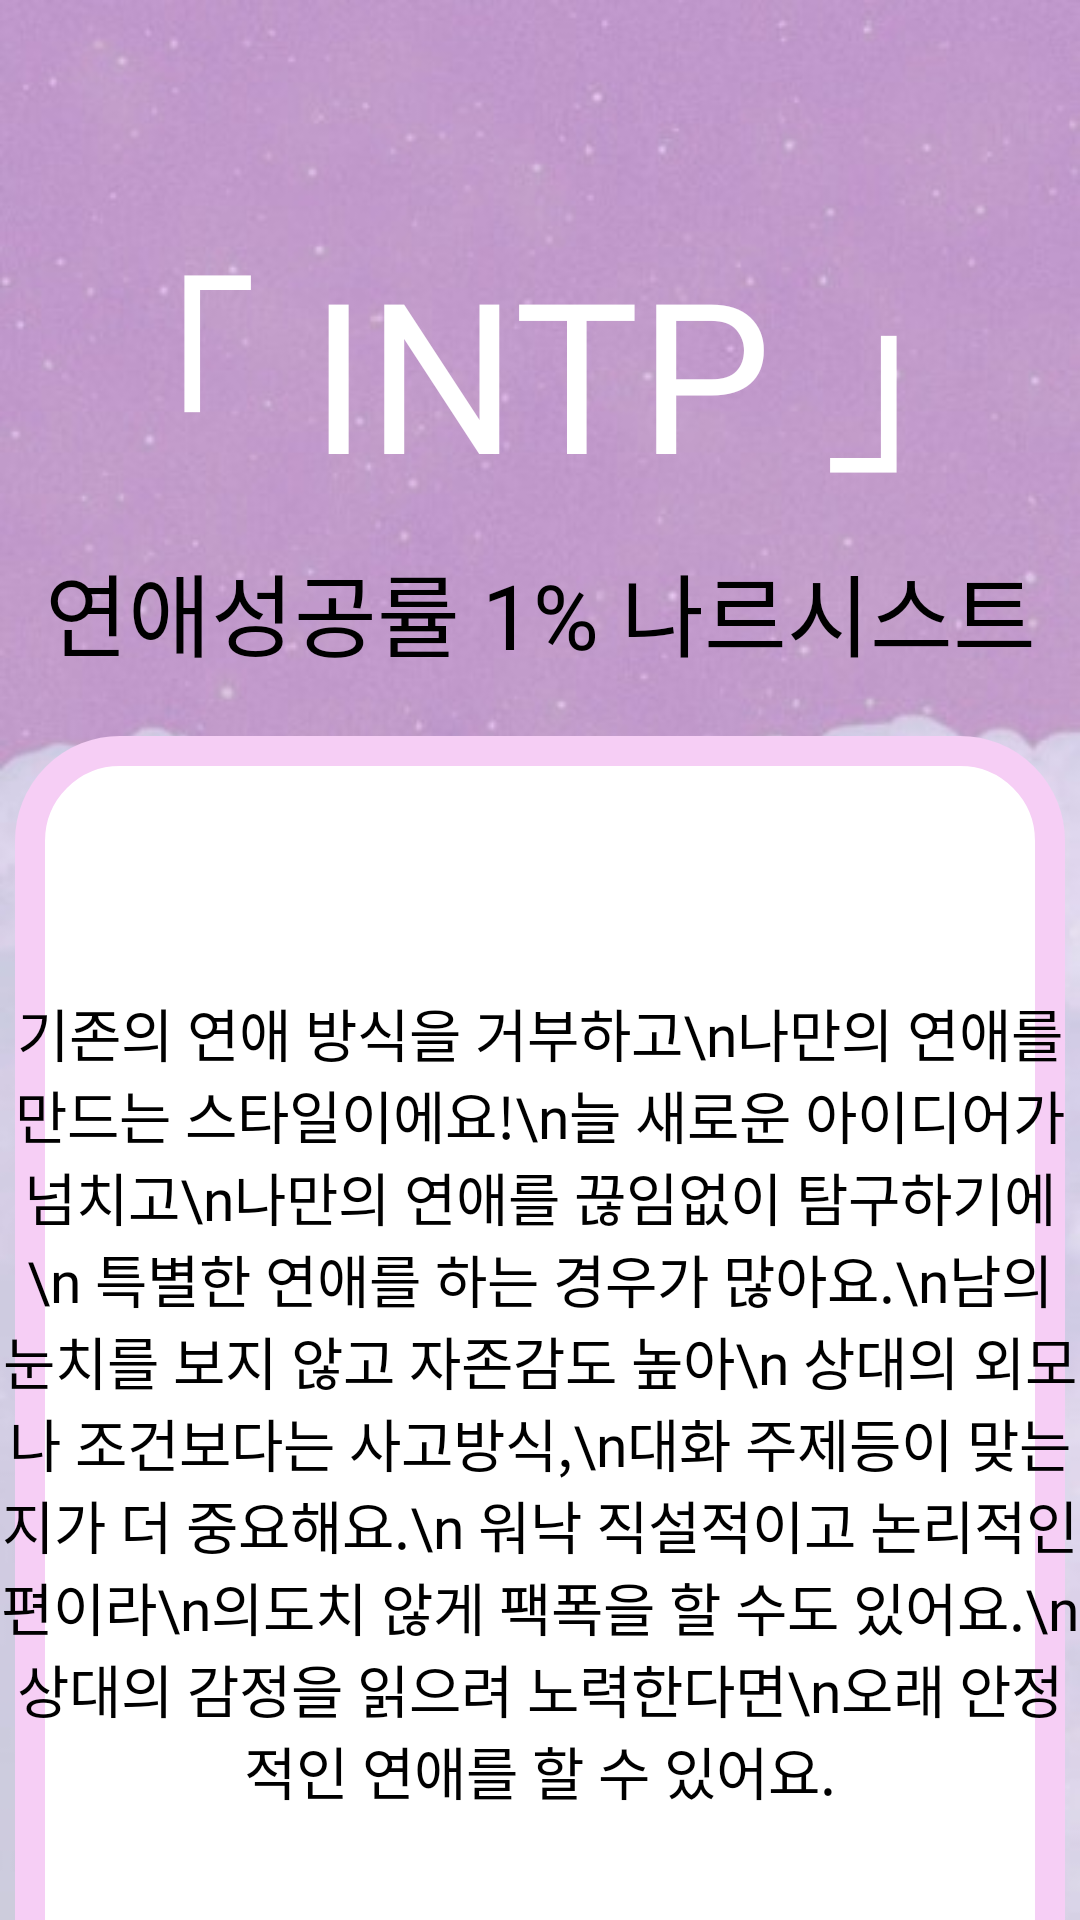

Write the Android layout XML for this screen, with the resource values it uses.
<!-- AndroidManifest.xml: application theme AppTheme -->
<!-- res/layout/fragment_intp_result.xml -->
<?xml version="1.0" encoding="utf-8"?>
<androidx.constraintlayout.widget.ConstraintLayout xmlns:android="http://schemas.android.com/apk/res/android"
    xmlns:tools="http://schemas.android.com/tools"
    android:layout_width="match_parent"
    android:layout_height="match_parent"
    xmlns:app="http://schemas.android.com/apk/res-auto"
    android:background="@drawable/intp"
    tools:context=".Fragments.Result.IntpResult">

    <TextView
        android:id="@+id/intp_tv1"
        android:layout_width="wrap_content"
        android:layout_height="wrap_content"
        android:layout_marginTop="70dp"
        android:fontFamily="@font/mapo_golden_pier"
        android:text="「 INTP 」"
        android:textAlignment="center"
        android:textColor="@color/white"
        android:textSize="70sp"
        app:layout_constraintEnd_toEndOf="parent"
        app:layout_constraintHorizontal_bias="0.5"
        app:layout_constraintStart_toStartOf="parent"
        app:layout_constraintTop_toTopOf="parent" />

    <TextView
        android:id="@+id/intp_tv2"
        android:layout_width="wrap_content"
        android:layout_height="wrap_content"
        android:layout_marginTop="10dp"
        android:fontFamily="@font/mapo_golden_pier"
        android:text="연애성공률 1% 나르시스트"
        android:textAlignment="center"
        android:textColor="@color/black"
        android:textSize="30sp"
        app:layout_constraintEnd_toEndOf="parent"
        app:layout_constraintHorizontal_bias="0.5"
        app:layout_constraintStart_toStartOf="parent"
        app:layout_constraintTop_toBottomOf="@+id/intp_tv1" />


    <ImageView
        android:id="@+id/intp_iv"
        android:layout_width="350dp"
        android:layout_height="450dp"
        android:layout_marginTop="20dp"
        android:src="@drawable/edge"
        app:layout_constraintEnd_toEndOf="parent"
        app:layout_constraintHorizontal_bias="0.5"
        app:layout_constraintStart_toStartOf="parent"
        app:layout_constraintTop_toBottomOf="@+id/intp_tv2" />

    <TextView
        android:layout_width="wrap_content"
        android:layout_height="wrap_content"
        android:fontFamily="@font/mapo_golden_pier"
        android:textColor="@color/black"
        android:text="기존의 연애 방식을 거부하고\n나만의 연애를 만드는
스타일이에요!\n늘 새로운 아이디어가 넘치고\n나만의 연애를 끊임없이 탐구하기에\n
특별한 연애를 하는 경우가 많아요.\n남의 눈치를 보지 않고 자존감도 높아\n
상대의 외모나 조건보다는 사고방식,\n대화 주제등이 맞는지가 더 중요해요.\n
워낙 직설적이고 논리적인 편이라\n의도치 않게 팩폭을 할 수도 있어요.\n
상대의 감정을 읽으려 노력한다면\n오래 안정적인 연애를 할 수 있어요."
        android:textAlignment="center"
        android:textSize="19dp"
        android:layout_marginTop="105dp"
        app:layout_constraintTop_toBottomOf="@+id/intp_tv2"
        app:layout_constraintEnd_toEndOf="parent"
        app:layout_constraintHorizontal_bias="0.5"
        app:layout_constraintStart_toStartOf="parent"
        />

</androidx.constraintlayout.widget.ConstraintLayout>
<!-- resources referenced by this layout -->
<resources>
  <!-- drawable edge (drawable) -->
  <?xml version="1.0" encoding="utf-8"?>
  <shape xmlns:android="http://schemas.android.com/apk/res/android">
      <solid android:color="#ffffff"/>
      <stroke android:width="10dp" android:color="#F6CEF5" />
      <padding android:left="1dp" android:top="1dp" android:right="1dp" android:bottom="1dp" />
      <corners android:radius="30dp" />
  </shape>
  <!-- drawable intp: jpg bitmap (drawable, 33576 bytes) -->
  <style name="AppTheme" parent="Theme.MaterialComponents.DayNight.NoActionBar">
          <item name="android:windowFullscreen">true</item>
          
          <item name="colorPrimary">@color/purple_500</item>
          <item name="colorPrimaryVariant">@color/purple_700</item>
          <item name="colorOnPrimary">@color/white</item>
          
          <item name="colorSecondary">@color/teal_200</item>
          <item name="colorSecondaryVariant">@color/teal_700</item>
          <item name="colorOnSecondary">@color/black</item>
          
          <item name="android:statusBarColor" tools:targetApi="l">?attr/colorPrimaryVariant</item>
          
      </style>
  <!-- not gathered from this repository: default colours our renderer supplied (Android Studio template values) -->
  <color name="purple_500">#FF6200EE</color>
  <color name="purple_700">#FF3700B3</color>
  <color name="teal_200">#FF03DAC5</color>
  <color name="teal_700">#FF018786</color>
  <color name="black">#FF000000</color>
  <color name="white">#FFFFFFFF</color>
</resources>
